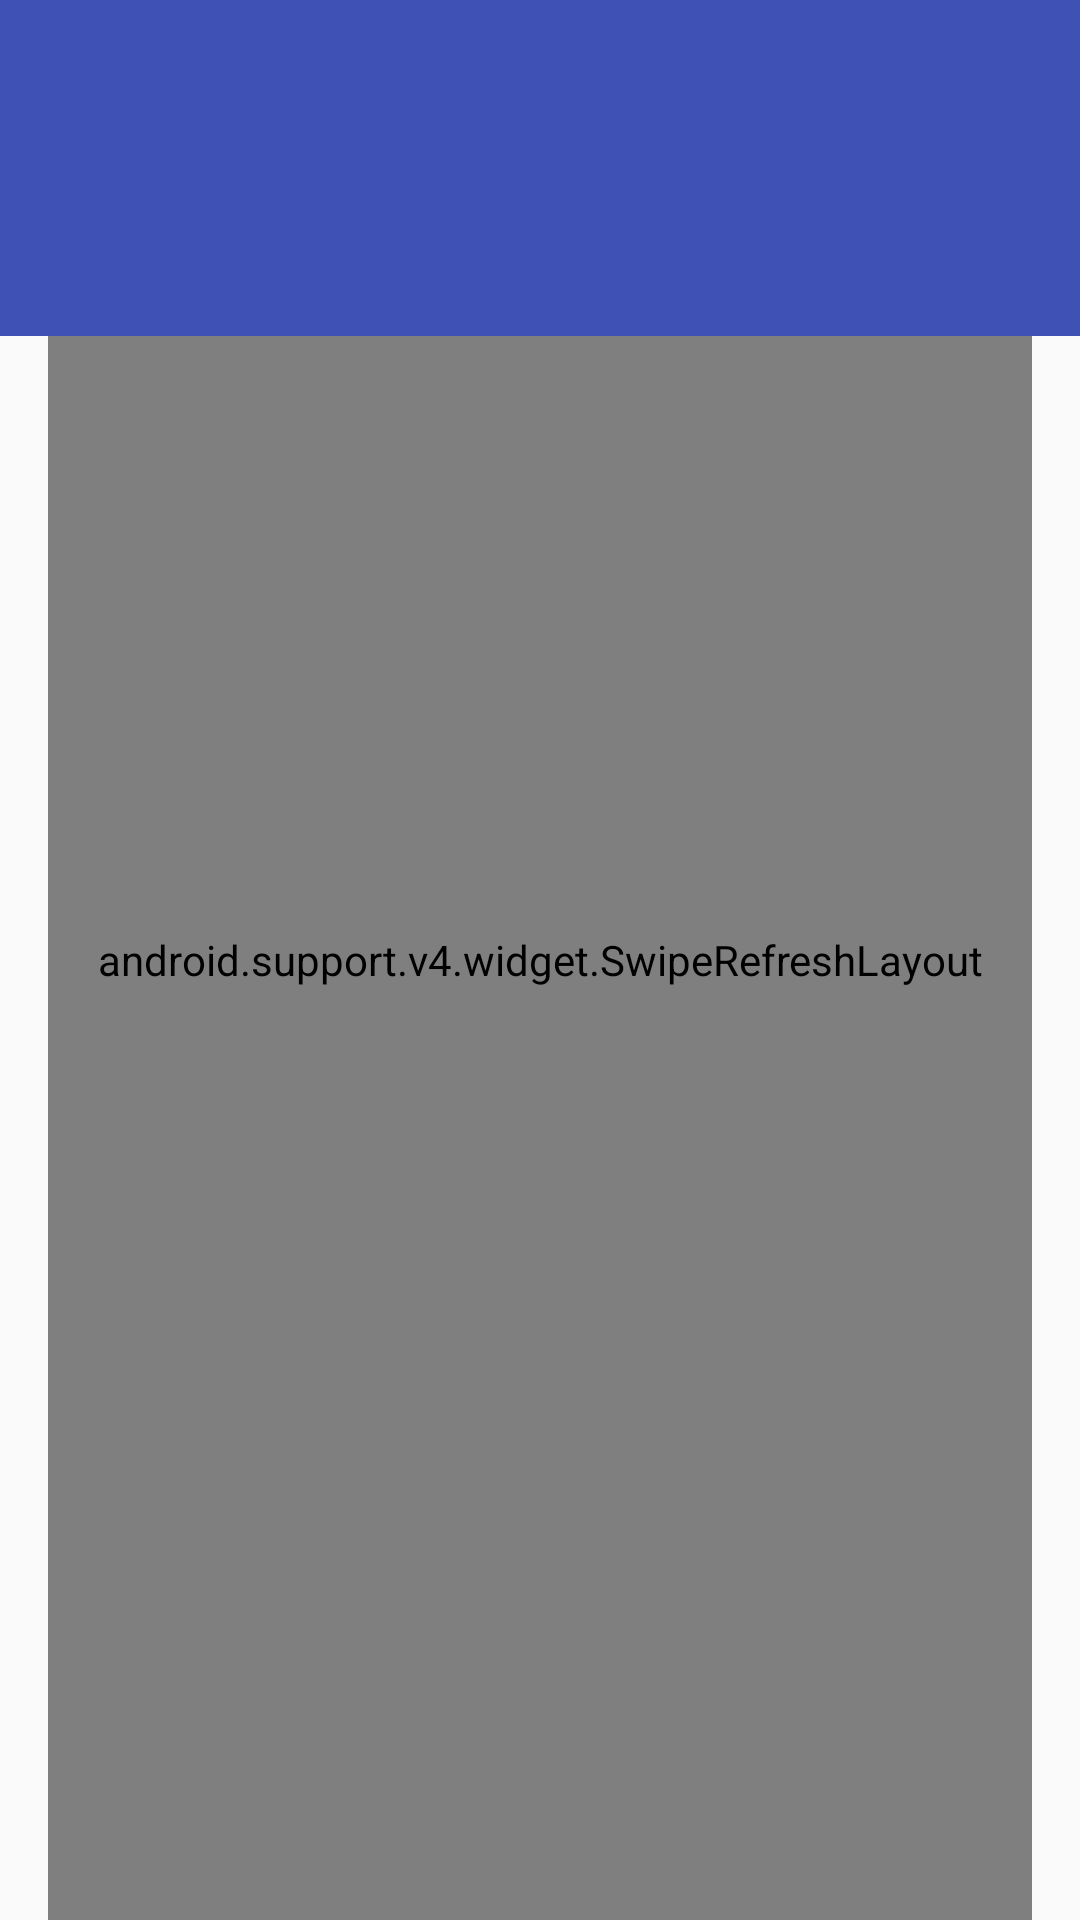

Write the Android layout XML for this screen, with the resource values it uses.
<!-- AndroidManifest.xml: application theme Theme.Bacon -->
<!-- res/layout/activity_article_list.xml -->
<android.support.design.widget.CoordinatorLayout
    android:id="@+id/main_content"
    xmlns:android="http://schemas.android.com/apk/res/android"
    xmlns:app="http://schemas.android.com/apk/res-auto"
    android:layout_width="match_parent"
    android:layout_height="match_parent"
    android:fitsSystemWindows="true">

    <android.support.v4.widget.SwipeRefreshLayout
        android:id="@+id/swipe_refresh_layout"
        android:layout_width="match_parent"
        android:layout_height="match_parent"
        android:layout_marginLeft="@dimen/layout_margin"
        android:layout_marginRight="@dimen/layout_margin">

        <android.support.v7.widget.RecyclerView
            android:id="@+id/recycler_view"
            android:layout_width="match_parent"
            android:layout_height="match_parent"
            android:clipToPadding="false"
            android:paddingBottom="@dimen/recycler_padding_bottom"
            android:paddingLeft="@dimen/list_side_margin"
            android:paddingRight="@dimen/list_side_margin"
            android:paddingTop="@dimen/recycler_padding_top"
            android:scrollbarStyle="outsideOverlay"/>
    </android.support.v4.widget.SwipeRefreshLayout>


        <TextView
            android:id="@+id/text_empty"
            android:layout_width="wrap_content"
            android:layout_height="wrap_content"
            android:layout_gravity="center"
            android:padding="4dp"
            android:text="@string/empty_list_text"
            android:visibility="gone"
            />


    <android.support.design.widget.AppBarLayout
        android:id="@+id/appBar"
        android:layout_width="match_parent"
        android:layout_height="@dimen/appbar_height"
        android:fitsSystemWindows="true"
        android:theme="@style/ThemeOverlay.AppCompat.ActionBar">

        <android.support.design.widget.CollapsingToolbarLayout
            android:id="@+id/collapsing_toolbar"
            android:layout_width="match_parent"
            android:layout_height="match_parent"
            android:fitsSystemWindows="true"
            app:contentScrim="?attr/colorPrimary"
            app:expandedTitleMarginEnd="@dimen/toolbar_margin_end"
            app:expandedTitleMarginStart="@dimen/toolbar_margin_start"
            android:contentInsetStart="0dp"
            android:contentInsetLeft="0dp"
            app:contentInsetLeft="0dp"
            app:contentInsetStart="0dp"
            app:layout_scrollFlags="scroll|exitUntilCollapsed">

            
            <android.support.v7.widget.Toolbar
                android:id="@+id/toolbar"
                android:layout_width="match_parent"
                android:layout_height="?attr/actionBarSize"
                android:background="?attr/colorPrimary"
                app:layout_collapseMode="pin">

                <ImageView
                    android:layout_width="wrap_content"
                    android:layout_height="wrap_content"
                    android:contentDescription="@string/app_name"
                    android:fitsSystemWindows="true"
                    android:src="@drawable/logo"
                    app:layout_collapseMode="parallax"/>
            </android.support.v7.widget.Toolbar>
        </android.support.design.widget.CollapsingToolbarLayout>

    </android.support.design.widget.AppBarLayout>

</android.support.design.widget.CoordinatorLayout>
<!-- resources referenced by this layout -->
<resources>
  <dimen name="appbar_height">112dp</dimen>
  <dimen name="layout_margin">16dp</dimen>
  <dimen name="list_side_margin">4dp</dimen>
  <dimen name="recycler_padding_bottom">28dp</dimen>
  <dimen name="recycler_padding_top">116dp</dimen>
  <dimen name="toolbar_margin_end">64dp</dimen>
  <dimen name="toolbar_margin_start">48dp</dimen>
  <string name="app_name">XYZ Reader</string>
  <string name="empty_list_text">Swipe down to view the latest feed</string>
  <style name="Theme.Bacon" parent="@style/Theme.AppCompat.Light.NoActionBar">
          <item name="colorPrimary">@color/primary</item>
          <item name="colorPrimaryDark">@color/primary_dark</item>
          <item name="colorAccent">@color/accent</item>
          <item name="android:textColorPrimary">@color/text_primary</item>
          <item name="android:textColor">@color/text_secondary</item>
          <item name="android:windowTranslucentStatus" tools:targetApi="kitkat">true</item>
      </style>
  <color name="primary">#3F51B5</color>
  <color name="primary_dark">#303F9F</color>
  <color name="accent">#FF9800</color>
  <color name="text_primary">#212121</color>
  <color name="text_secondary">#424242</color>
</resources>
